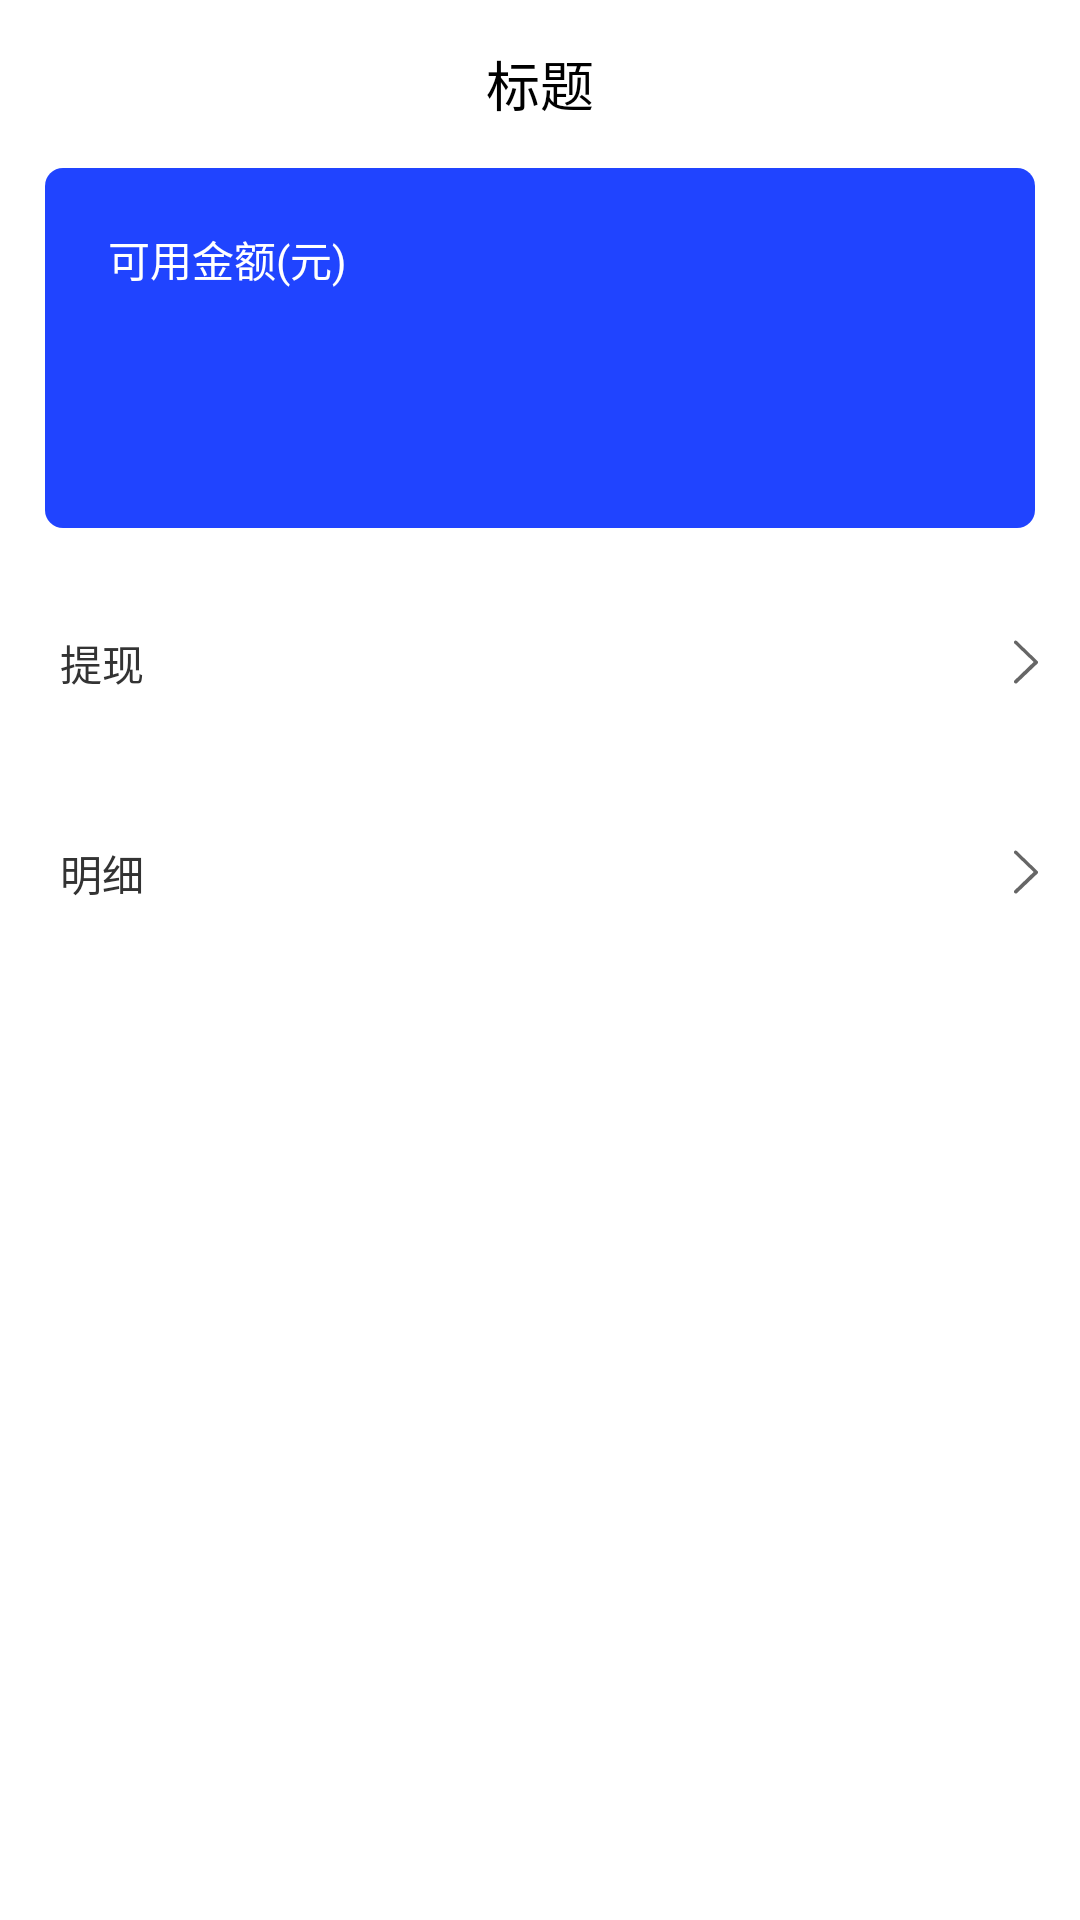

This screen was rendered from an Android layout file. Write that file and the resources it references.
<!-- AndroidManifest.xml: application theme AppTheme -->
<!-- res/layout/activity_my_wallet.xml -->
<?xml version="1.0" encoding="utf-8"?>
<LinearLayout xmlns:android="http://schemas.android.com/apk/res/android"
    xmlns:app="http://schemas.android.com/apk/res-auto"
    xmlns:tools="http://schemas.android.com/tools"
    android:layout_width="match_parent"
    android:layout_height="match_parent"
    android:orientation="vertical"
    android:background="@color/white"
    tools:context=".ui.activity.MyWalletActivity">

    <include layout="@layout/my_toolbar" />


    <LinearLayout
        android:layout_width="match_parent"
        android:layout_height="120dp"
        android:layout_marginLeft="15dp"
        android:layout_marginRight="15dp"
        android:background="@drawable/shape_blue_6dp"
        android:orientation="vertical">

        <TextView
            android:layout_width="wrap_content"
            android:layout_height="wrap_content"
            android:layout_marginLeft="21dp"
            android:layout_marginTop="20dp"
            android:text="可用金额(元)"
            android:textColor="@color/white"
            android:textSize="14sp" />

        <TextView
            android:id="@+id/tv_amount"
            android:layout_width="wrap_content"
            android:layout_height="wrap_content"
            android:layout_marginLeft="18dp"
            android:layout_marginTop="15dp"
            android:textColor="#ffffffff"
            android:textSize="26sp" />
    </LinearLayout>

    <TextView
        android:id="@+id/goToDeposit"
        android:background="@color/white"
        android:drawableEnd="@mipmap/ic_right_gray"
        android:layout_marginTop="20dp"
        android:paddingEnd="10dp"
        android:layout_width="match_parent"
        android:layout_height="50dp"
        android:paddingStart="20dp"
        android:gravity="center_vertical"
        android:textColor="@color/black33"
        android:text="提现"/>

    <TextView
        android:id="@+id/logRl"
        android:background="@color/white"
        android:drawableEnd="@mipmap/ic_right_gray"
        android:layout_marginTop="20dp"
        android:paddingEnd="10dp"
        android:layout_width="match_parent"
        android:layout_height="50dp"
        android:paddingStart="20dp"
        android:gravity="center_vertical"
        android:textColor="@color/black33"
        android:text="明细"/>

</LinearLayout>
<!-- res/layout/my_toolbar.xml (included above) -->
<?xml version="1.0" encoding="utf-8"?>
<android.support.v7.widget.Toolbar
    xmlns:android="http://schemas.android.com/apk/res/android"
    android:id="@+id/my_toolbar"
    style="@style/Toolbar"
    android:background="@color/white"
    android:elevation="0dp">

    <TextView
        android:id="@+id/toolbar_title"
        android:textSize="18sp"
        android:text="标题"
        style="@style/TextAppearance.AppCompat.Title"
        android:layout_gravity="center"
        android:layout_width="wrap_content"
        android:layout_height="wrap_content"
        android:textColor="@color/black"/>

</android.support.v7.widget.Toolbar>
<!-- resources referenced by this layout -->
<resources>
  <color name="black">#000000</color>
  <color name="black33">#333333</color>
  <color name="white">#ffffff</color>
  <!-- drawable shape_blue_6dp (drawable) -->
  <?xml version="1.0" encoding="utf-8"?>
  <shape xmlns:android="http://schemas.android.com/apk/res/android"
      android:shape="rectangle">
      <solid android:color="@color/color_blue_theme" />
      <corners android:radius="6dp" />
  </shape>
  <!-- mipmap ic_right_gray: png bitmap (mipmap-xxhdpi, 599 bytes) -->
  <style name="Toolbar">
          <item name="android:layout_width">match_parent</item>
          <item name="android:layout_height">wrap_content</item>
          <item name="android:minHeight">?attr/actionBarSize</item>
          <item name="android:background">@color/white</item>
          <item name="android:theme">@style/ThemeOverlay.AppCompat.Light</item>
          <item name="popupTheme">@style/ThemeOverlay.AppCompat.Light</item>
      </style>
  <style name="AppTheme" parent="AppBaseTheme">
          
          
          
          
      </style>
  <color name="color_blue_theme">#2044FF</color>
  <style name="AppBaseTheme" parent="Theme.AppCompat.Light.DarkActionBar">
          
          <item name="android:textAllCaps">false</item>
          <item name="android:windowActionBar">false</item>
          <item name="windowActionBar">false</item>
          
          <item name="windowNoTitle">true</item>
          <item name="colorPrimary">@color/theme_color</item>
          <item name="colorPrimaryDark">@color/white</item>
          <item name="colorAccent">@color/theme_color</item>
      </style>
  <color name="theme_color">#2044FF</color>
</resources>
